Photos from the image-classification dataset "processed" in the GitHub repository matcgoes/fastai-sportsball-classifier. Its 13 classes are: american football, basketball, bowling, cricket, golf, ice hockey, lacross, pool, rugby, soccer, softball, tennis, volleyball.

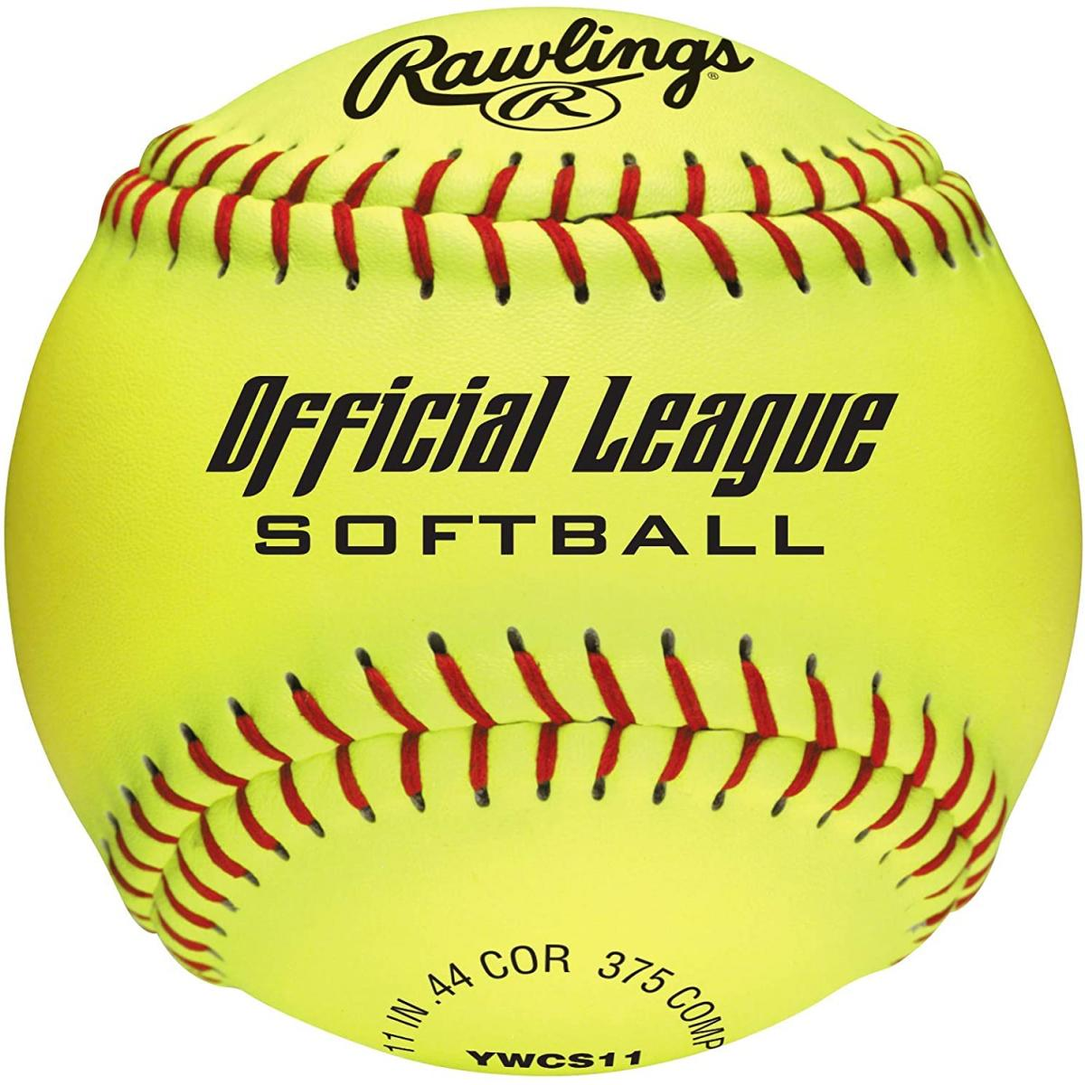
Label: softball

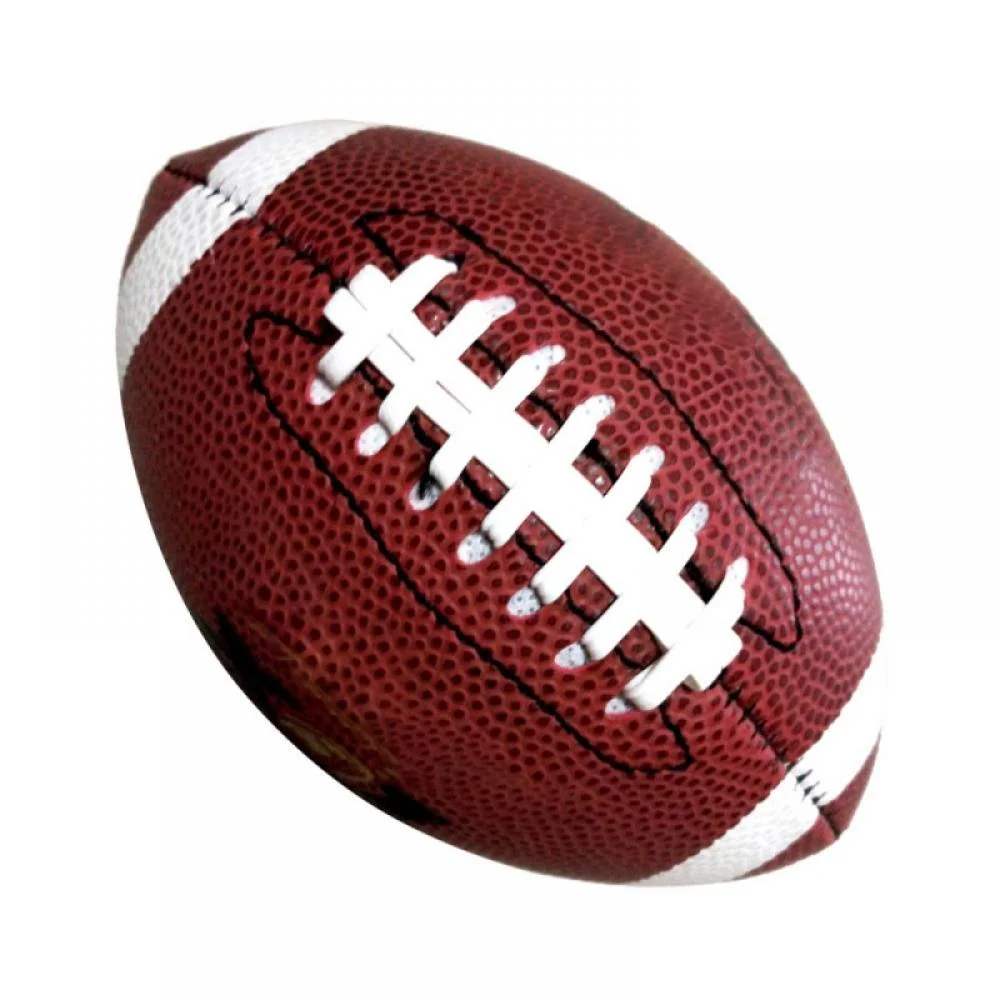
Label: american football

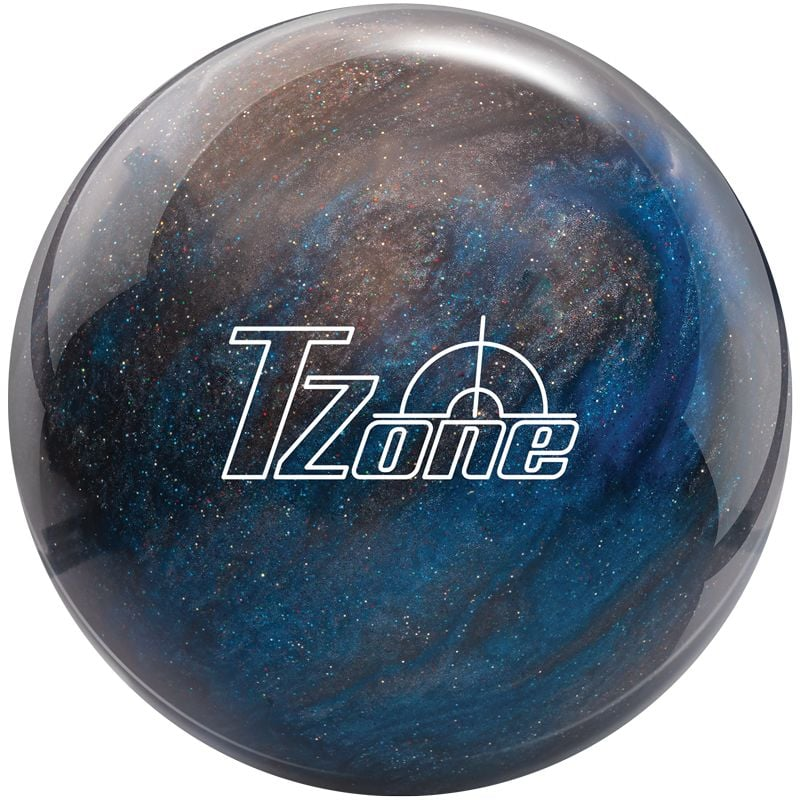
Label: bowling

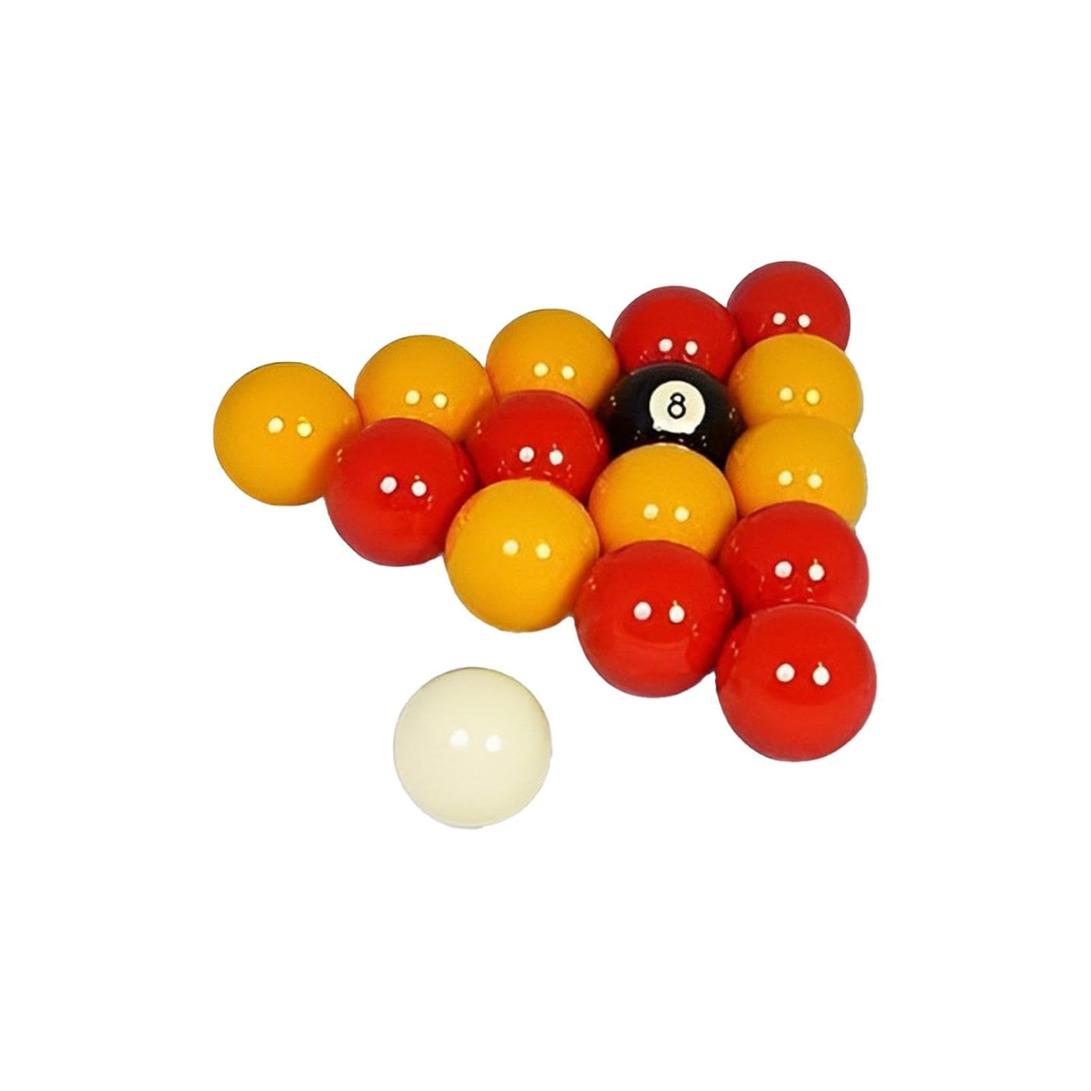
Label: pool

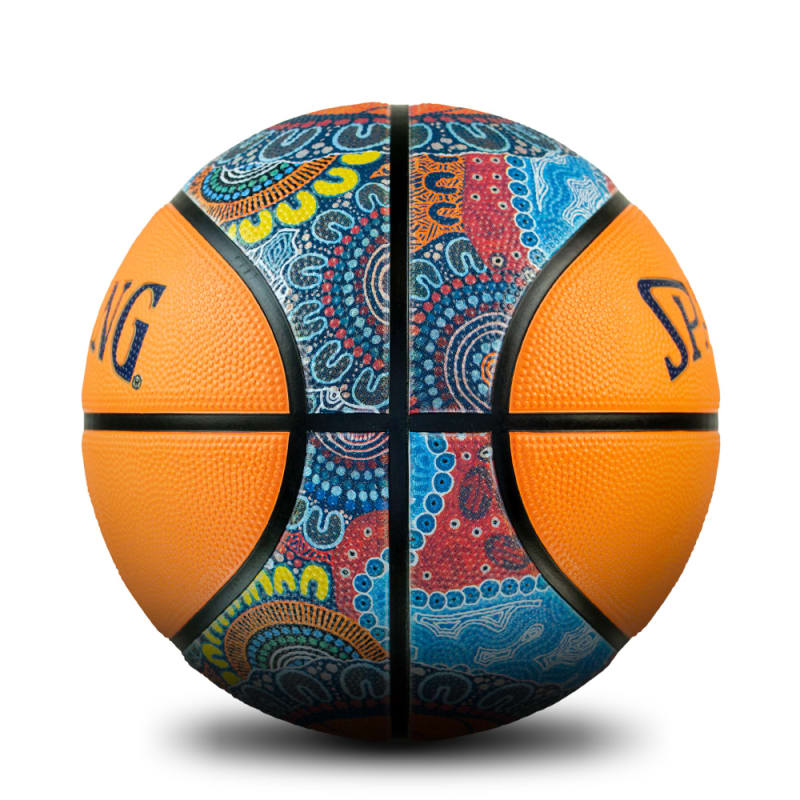
Label: basketball

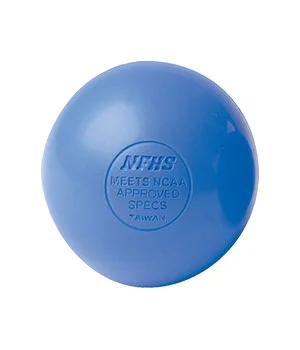
Label: lacross
